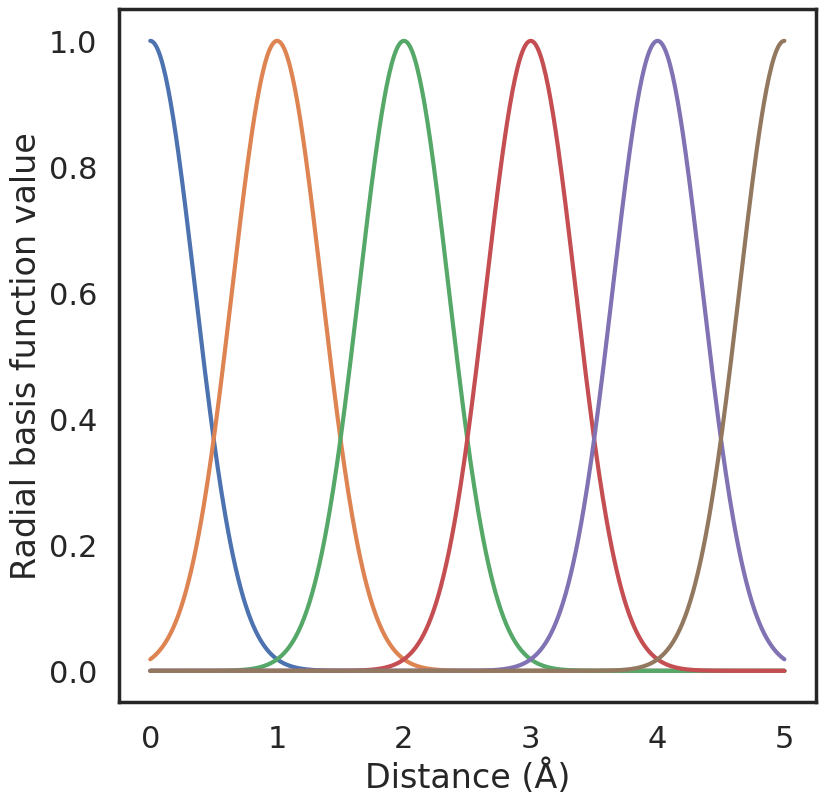

The matplotlib source for this figure: (Note: this script raises an exception after producing the figure.)
import numpy as np
import matplotlib.pyplot as plt
import seaborn as sns
sns.set()
sns.set_style("white")
sns.set_context("poster")

def fc(r, rc):
    if r <= rc:
        cut = 0.5 * (np.cos(np.pi * r/rc) + 1)
    else:
        cut = 0
    return cut

# old_params = {"radial_rs": np.arange(0, 10, 0.5),"angular_rs": np.arange(0, 10, 0.5), "theta_s": np.arange(0, 3.14, 0.25)}
# rcut = 10.0
# nRs2 = len(old_params["radial_rs"])
# eta = 1.0
# R_s = old_params["radial_rs"]


rcut = 5.0
nRs2 = 6
eta = 4
R_s = np.linspace(0, rcut, nRs2)


R_ij = np.linspace(0, 5, 500)

all_G = []
for i in range(len(R_s)):
    G = []
    for rij in R_ij:
        g = np.exp(-eta * (rij - R_s[i])**2) #* fc(rij, rcut)
        G.append(g)
    all_G.append(G)

fig, ax = plt.subplots(figsize=(9,9))
for item in all_G:
    ax.plot(R_ij, item)
ax.set_xlabel("Distance (Å)")
ax.set_ylabel("Radial basis function value")
plt.savefig("/Users/<user>/Desktop/good_eta.png", dpi=200)
# plt.show()